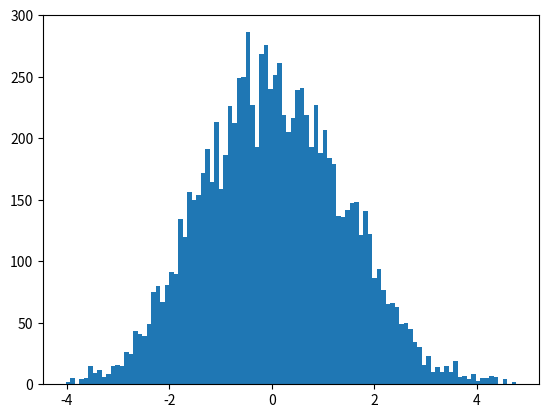

Recreate this plot in Python. (Note: this script raises an exception after producing the figure.)
# -*- coding: utf-8 -*-
from __future__ import division
import numpy as np
import matplotlib.pyplot as plt
from time import time
import pandas as pd

# Author: Juan Esteban Aristizabal-Zuluaga
# date: 202004151200

def rho_free(x,xp,beta):
    """Uso: devuelve elemento de matriz dsnsidad para el caso de una partícula libre en un toro infinito."""
    return (2.*np.pi*beta)**(-0.5) * np.exp(-(x-xp)**2 / (2 * beta) )

def harmonic_potential(x):
    """Devuelve valor del potencial armónico para una posición x dada"""
    return 0.5* x**2

def anharmonic_potential(x):
    """Devuelve valor de potencial anarmónico para una posición x dada"""
    # return np.abs(x)*(1+np.cos(x)) #el resultado de este potencial es interesante
    return 0.5*x**2 - x**3 + x**4

def QHO_canonical_ensemble(x,beta):
    """
    Uso:    calcula probabilidad teórica cuántica de encontrar al oscilador armónico 
            (inmerso en un baño térmico a temperatura inversa beta) en la posición x.
    
    Recibe:
        x: float            -> posición
        beta: float         -> inverso de temperatura en unidades reducidas beta = 1/T.
    
    Devuelve:
        probabilidad teórica cuántica en posición x para temperatura inversa beta. 
    """
    return (np.tanh(beta/2.)/np.pi)**0.5 * np.exp(- x**2 * np.tanh(beta/2.))

beta = 4.
N = 8
dtau = beta/N
n_steps = int(1e5)
delta = 0.5
path_x = [0.] * N
pathss_x = [path_x[:]]
potential = harmonic_potential
append_every = 10
t_0 = time()
for step in range(n_steps):
    k = np.random.randint(0,N)
    knext, kprev = (k+1) % N, (k-1) % N
    x_new = path_x[k] + np.random.uniform(-delta,delta)
    old_weight = (  rho_free(path_x[kprev],path_x[k],dtau) * 
                    np.exp(- dtau * potential(path_x[k]))  *
                    rho_free(path_x[k],path_x[knext],dtau)  )
    new_weight = (  rho_free(path_x[kprev],path_x[k],dtau) * 
                    np.exp(- dtau * potential(x_new))      *
                    rho_free(path_x[k],path_x[knext],dtau)  )
    if np.random.uniform(0,1) < new_weight/old_weight:
        path_x[k] = x_new
    if step%append_every == 0:
        pathss_x.append(path_x[:])
t_1 = time()
pathss_x = np.array(pathss_x)
print('%d iterations -> %.2E seconds'%(n_steps,t_1-t_0))

N_plot = 201
x_max = 3
x_plot = np.linspace(-x_max,x_max,N_plot)
plt.hist(pathss_x[:,0], bins=int(np.sqrt(n_steps/append_every)), normed=True)
plt.plot(x_plot,QHO_canonical_ensemble(x_plot,beta))
plt.savefig('prueba.eps')
plt.show()